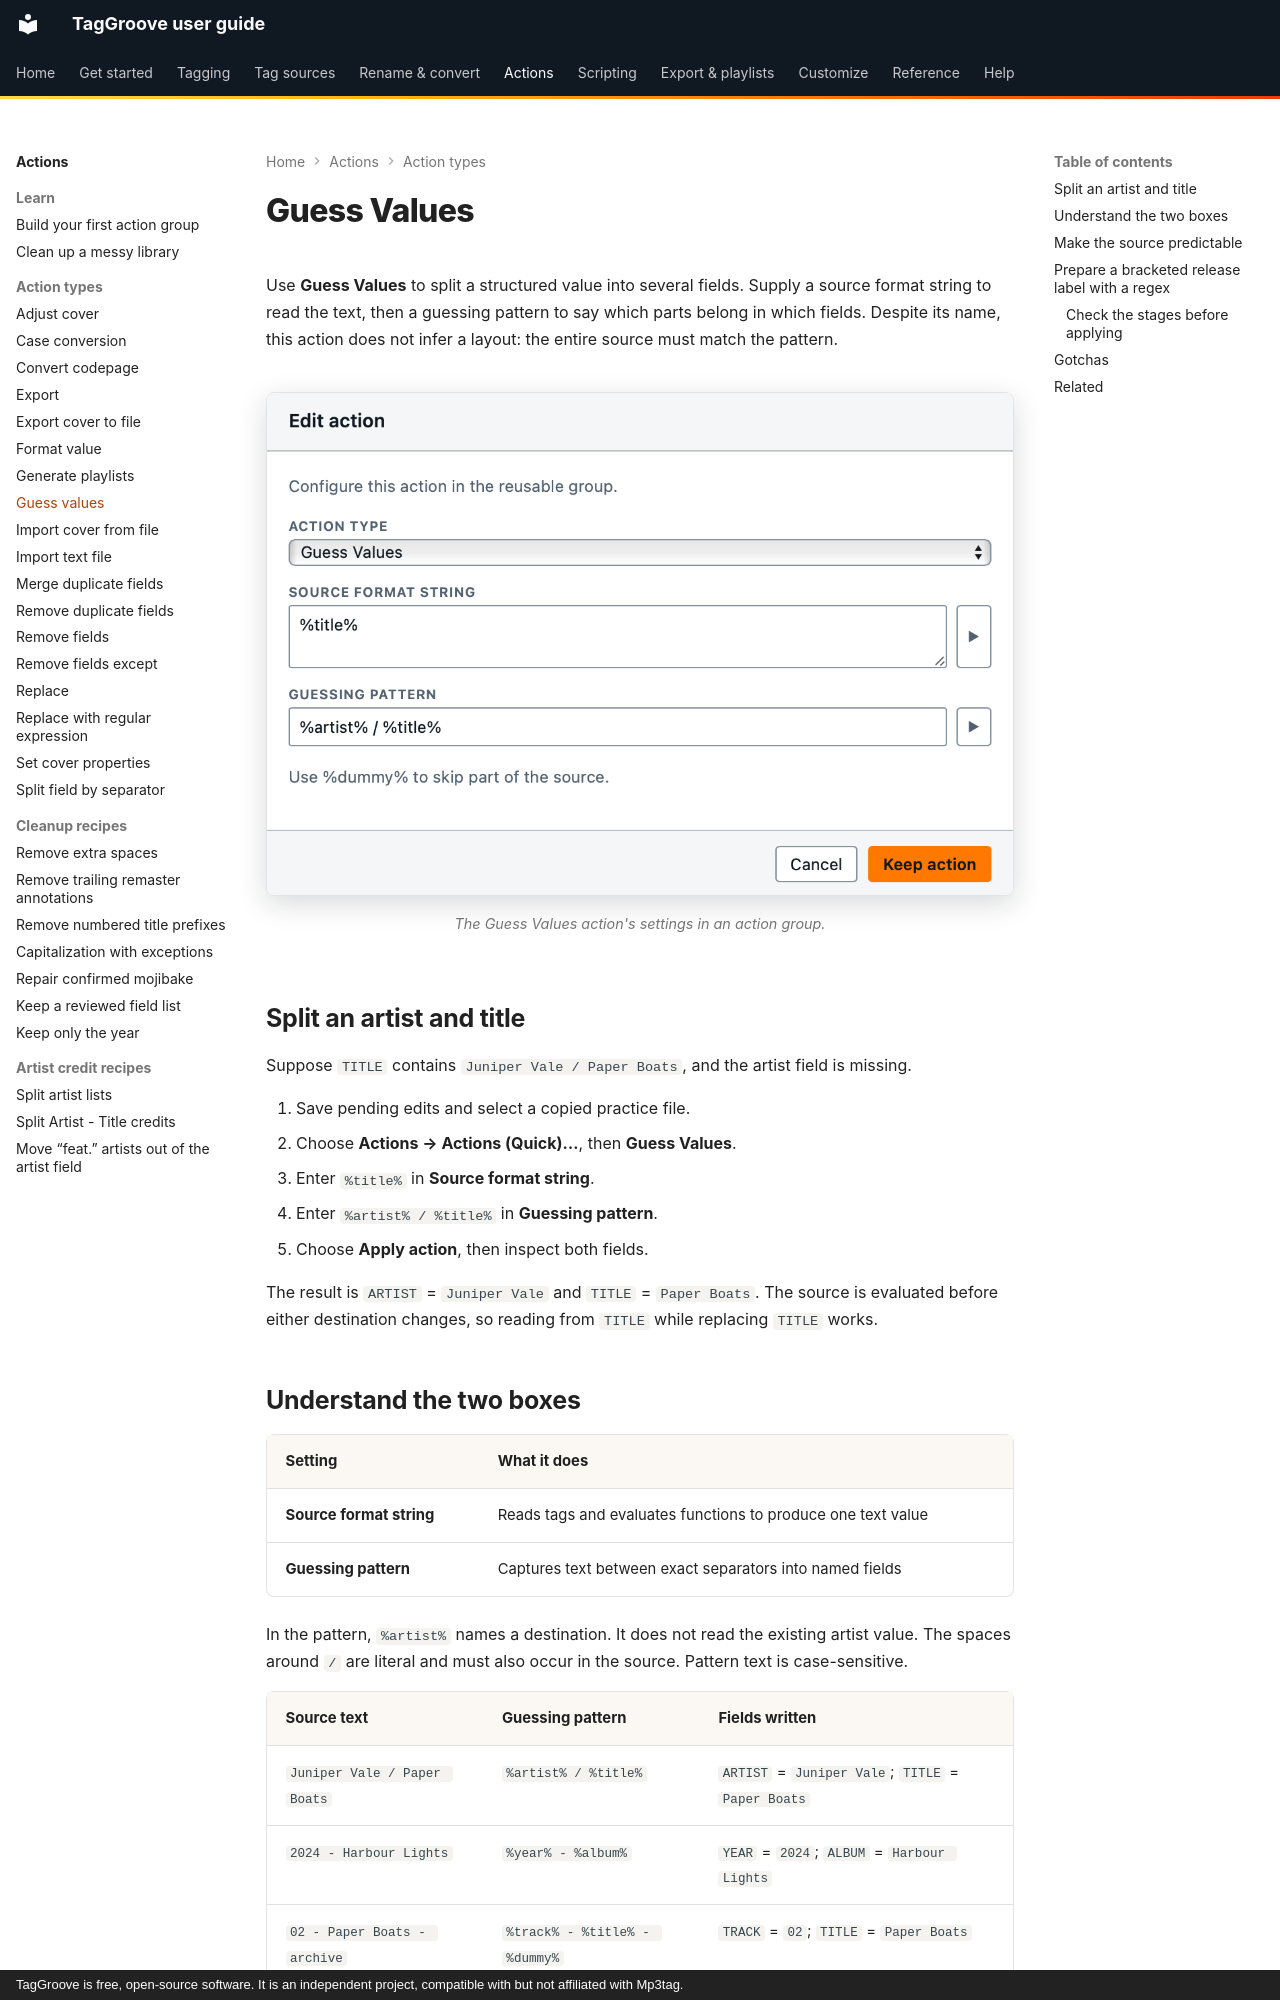

repository: johnneerdael/TagGroove · page: actions/guess-values/index.html · generator: mkdocs · copyright: TagGroove is free, open-source software. It is an independent project, compatible with but not affiliated with Mp3tag.

# Guess Values

Use **Guess Values** to split a structured value into several fields.
Supply a source format string to read the text, then a guessing pattern
to say which parts belong in which fields. Despite its name, this action
does not infer a layout: the entire source must match the pattern.

<!-- figure:action-guess-values -->
<figure markdown>
![The Edit action dialog with the action type set to Guess Values and its settings](../assets/screens/action-guess-values-light.png#only-light)
![The Edit action dialog with the action type set to Guess Values and its settings](../assets/screens/action-guess-values-dark.png#only-dark)
<figcaption>The Guess Values action's settings in an action group.</figcaption>
</figure>
<!-- /figure -->

## Split an artist and title

Suppose `TITLE` contains `Juniper Vale / Paper Boats`, and the artist field
is missing.

1. Save pending edits and select a copied practice file.
2. Choose **Actions → Actions (Quick)…**, then **Guess Values**.
3. Enter `%title%` in **Source format string**.
4. Enter `%artist% / %title%` in **Guessing pattern**.
5. Choose **Apply action**, then inspect both fields.

The result is `ARTIST` = `Juniper Vale` and `TITLE` = `Paper Boats`.
The source is evaluated before either destination changes, so reading
from `TITLE` while replacing `TITLE` works.

## Understand the two boxes

| Setting | What it does |
|---|---|
| **Source format string** | Reads tags and evaluates functions to produce one text value |
| **Guessing pattern** | Captures text between exact separators into named fields |

In the pattern, `%artist%` names a destination. It does not read the
existing artist value. The spaces around `/` are literal and must also
occur in the source. Pattern text is case-sensitive.

| Source text | Guessing pattern | Fields written |
|---|---|---|
| `Juniper Vale / Paper Boats` | `%artist% / %title%` | `ARTIST` = `Juniper Vale`; `TITLE` = `Paper Boats` |
| `2024 - Harbour Lights` | `%year% - %album%` | `YEAR` = `2024`; `ALBUM` = `Harbour Lights` |
| `02 - Paper Boats - archive` | `%track% - %title% - %dummy%` | `TRACK` = `02`; `TITLE` = `Paper Boats` |
| `Juniper Vale / Mira Solberg` | `%artist% / %artist%` | Two `ARTIST` values, in that order |

Use `%dummy%` for a part that should be consumed without being stored.
Repeated destination names create multiple values, replacing the field's
previous values.

## Make the source predictable

Functions belong in **Source format string**, for example:

```text
$trim(%comment%)
```

With `COMMENT` = `  2024 - Harbour Lights  `, this produces
`2024 - Harbour Lights`. The pattern `%year% - %album%` can then capture
the two values without surrounding spaces.

Captures themselves are not trimmed. A separator appearing inside a
name can also change where the text splits: captures take the shortest
text that permits the rest of the pattern to match. Choose a separator
that is unambiguous for the selected files.
